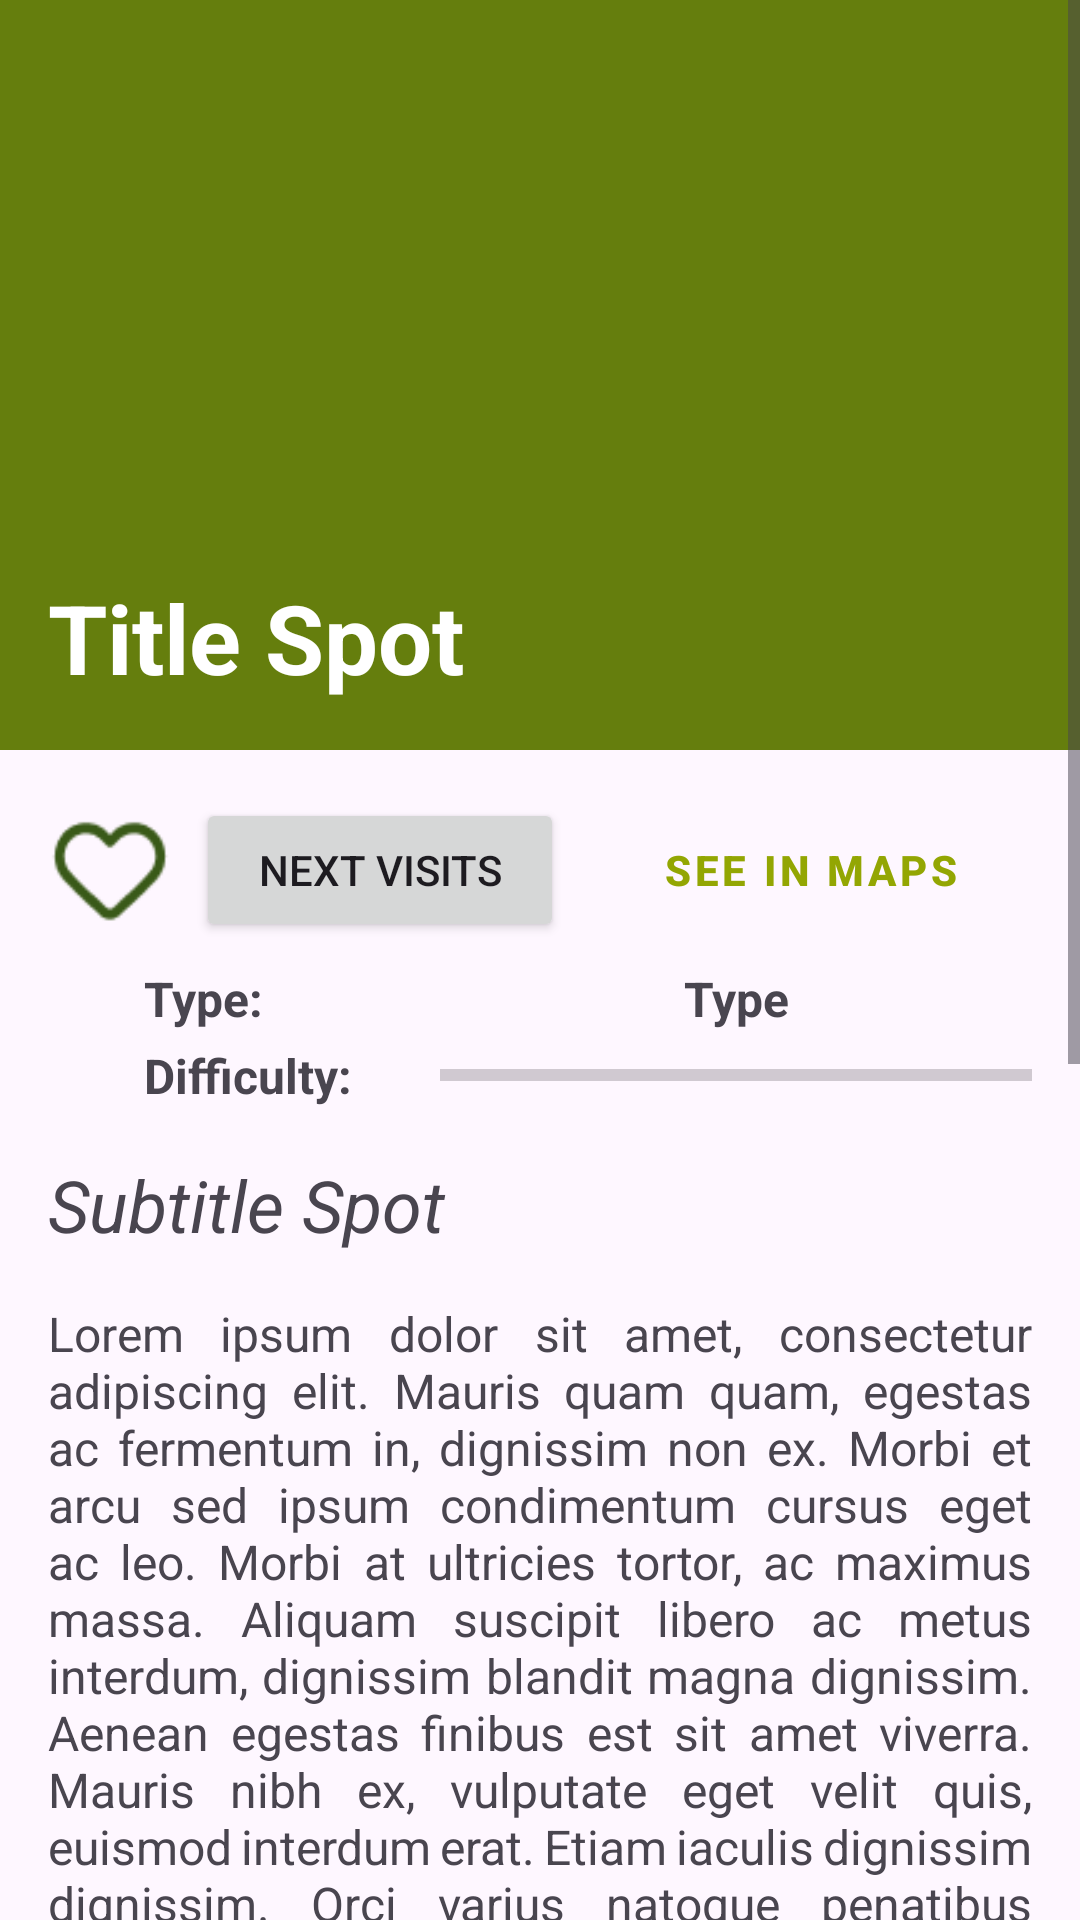

Reconstruct the res/layout file that produces this screen, plus the resources it refers to.
<!-- AndroidManifest.xml: application theme Base.Theme.ProyectoTFG -->
<!-- res/layout/spotdetailsview.xml -->
<?xml version="1.0" encoding="utf-8"?>
<androidx.constraintlayout.widget.ConstraintLayout xmlns:android="http://schemas.android.com/apk/res/android"
    xmlns:tools="http://schemas.android.com/tools"
    android:layout_width="match_parent"
    android:layout_height="match_parent"
    xmlns:app="http://schemas.android.com/apk/res-auto">

    <ScrollView
        android:layout_width="match_parent"
        android:layout_height="wrap_content"
        app:layout_constraintBottom_toBottomOf="parent"
        app:layout_constraintEnd_toEndOf="parent"
        app:layout_constraintStart_toStartOf="parent"
        app:layout_constraintTop_toBottomOf="parent"
        app:layout_constraintTop_toTopOf="parent">

        <androidx.constraintlayout.widget.ConstraintLayout
            android:id="@+id/layout"
            android:layout_width="match_parent"
            android:layout_height="match_parent">

            <ImageView
                android:id="@+id/imgSpot"
                android:layout_width="match_parent"
                android:layout_height="250dp"
                android:src="@color/barf_green"
                app:layout_constraintEnd_toEndOf="@id/layout"
                app:layout_constraintStart_toStartOf="@id/layout"
                app:layout_constraintTop_toTopOf="@id/layout" />

            <View
                android:layout_width="match_parent"
                android:layout_height="0dp"
                android:background="#80395918"
                app:layout_constraintBottom_toBottomOf="@id/imgSpot"
                app:layout_constraintEnd_toEndOf="@id/imgSpot"
                app:layout_constraintStart_toStartOf="@id/imgSpot"
                app:layout_constraintTop_toTopOf="@id/imgSpot"/>

            <TextView
                android:id="@+id/titleSpot"
                android:layout_width="wrap_content"
                android:layout_height="wrap_content"
                android:layout_marginLeft="16dp"
                android:layout_marginBottom="16dp"
                android:text="Title Spot"
                android:textColor="@color/white"
                android:textSize="32dp"
                android:textStyle="bold"
                app:layout_constraintBottom_toBottomOf="@id/imgSpot"
                app:layout_constraintStart_toStartOf="@+id/imgSpot" />

            <LinearLayout
                android:id="@+id/buttonPanel"
                android:layout_width="match_parent"
                android:layout_height="wrap_content"
                android:layout_marginLeft="16dp"
                android:layout_marginRight="16dp"
                android:layout_marginTop="16dp"
                app:layout_constraintEnd_toEndOf="parent"
                app:layout_constraintStart_toStartOf="parent"
                app:layout_constraintTop_toBottomOf="@id/imgSpot">

                <ImageView
                    android:id="@+id/addFavSpots"
                    android:layout_width="24dp"
                    android:layout_height="40dp"
                    android:layout_marginRight="8dp"
                    android:layout_gravity="center"
                    android:layout_weight="1"
                    android:src="@drawable/fav_icon"
                    app:tint="@color/navy_green" />

                <Button
                    android:id="@+id/addNextSpots"
                    android:layout_width="wrap_content"
                    android:layout_height="wrap_content"
                    android:layout_weight="1"
                    android:text="NEXT VISITS" />

                <Button
                    android:id="@+id/seeMaps"
                    android:layout_width="wrap_content"
                    android:layout_height="wrap_content"
                    android:layout_marginLeft="8dp"
                    android:layout_weight="1"
                    android:text="SEE IN MAPS"
                    style="@style/buttonOutline" />



            </LinearLayout>

            <LinearLayout
                android:id="@+id/infoSpot"
                android:layout_width="match_parent"
                android:layout_height="match_parent"
                android:layout_marginTop="8dp"
                android:layout_marginRight="16dp"
                android:layout_marginLeft="16dp"
                android:gravity="center_horizontal"
                android:orientation="vertical"
                app:layout_constraintBottom_toTopOf="@+id/subtitleSpot"
                app:layout_constraintStart_toStartOf="parent"
                app:layout_constraintTop_toBottomOf="@id/buttonPanel">

                <LinearLayout
                    android:layout_width="match_parent"
                    android:layout_height="match_parent"
                    android:gravity="center_vertical"
                    android:orientation="horizontal">

                    <TextView
                        android:layout_width="0dp"
                        android:layout_height="wrap_content"
                        android:layout_weight="1"
                        android:text="Type:"
                        android:layout_marginLeft="32dp"
                        android:textSize="16dp"
                        android:textStyle="bold" />

                    <TextView
                        android:id="@+id/typeSpot"
                        android:layout_width="0dp"
                        android:layout_height="wrap_content"
                        android:text="Type"
                        android:textAlignment="center"
                        android:layout_weight="2"
                        android:textSize="16dp"
                        android:textStyle="bold" />

                </LinearLayout>

                <LinearLayout
                    android:layout_width="match_parent"
                    android:layout_height="match_parent"
                    android:layout_marginTop="4dp"
                    android:gravity="center_vertical"
                    android:orientation="horizontal">

                    <TextView
                        android:id="@+id/difficultySpot"
                        android:layout_width="0dp"
                        android:layout_height="wrap_content"
                        android:layout_weight="1"
                        android:text="Difficulty:"
                        android:layout_marginLeft="32dp"
                        android:textSize="16dp"
                        android:textStyle="bold" />

                    <ProgressBar
                        android:id="@+id/progressBar"
                        style="?android:attr/progressBarStyleHorizontal"
                        android:layout_width="0dp"
                        android:layout_height="wrap_content"
                        android:layout_weight="2"
                        android:max="5"
                        android:min="0" />

                </LinearLayout>

            </LinearLayout>

            <TextView
                android:id="@+id/subtitleSpot"
                android:layout_width="match_parent"
                android:layout_height="wrap_content"
                app:layout_constraintEnd_toEndOf="parent"
                app:layout_constraintStart_toStartOf="parent"
                app:layout_constraintTop_toBottomOf="@+id/infoSpot"
                android:layout_margin="16dp"
                android:text="Subtitle Spot"
                android:textSize="24dp"
                android:textStyle="italic" />

            <TextView
                android:id="@+id/detailSpot"
                android:layout_width="match_parent"
                android:layout_height="wrap_content"
                android:layout_margin="16dp"
                android:justificationMode="inter_word"
                android:text="Lorem ipsum dolor sit amet, consectetur adipiscing elit. Mauris quam quam, egestas ac fermentum in, dignissim non ex. Morbi et arcu sed ipsum condimentum cursus eget ac leo. Morbi at ultricies tortor, ac maximus massa. Aliquam suscipit libero ac metus interdum, dignissim blandit magna dignissim. Aenean egestas finibus est sit amet viverra. Mauris nibh ex, vulputate eget velit quis, euismod interdum erat. Etiam iaculis dignissim dignissim. Orci varius natoque penatibus et magnis dis parturient montes, nascetur ridiculus mus. Suspendisse tempor dui elit, vel ullamcorper nunc vulputate sed. Vestibulum et felis et lorem egestas interdum non id nunc.\n

Aliquam vehicula dictum elit, mattis blandit elit porttitor vel. Suspendisse mollis dolor eget libero tincidunt, vitae posuere leo efficitur. Orci varius natoque penatibus et magnis dis parturient montes, nascetur ridiculus mus. Sed in gravida magna, eu porta lectus. Aliquam eget velit mauris. Proin a purus a risus condimentum consectetur non sit amet tellus. Vestibulum efficitur dui et ex fermentum, quis pharetra odio varius.\n

Sed ullamcorper tempus velit, vel aliquet erat commodo at. Suspendisse potenti. Aenean ante justo, viverra quis fringilla eget, iaculis vel dui. Maecenas efficitur felis interdum turpis vulputate maximus. Fusce efficitur nisi ac lorem luctus, at ullamcorper orci accumsan. Sed sed porttitor turpis, faucibus iaculis lacus. Vivamus lacinia metus sed eros cursus, in congue ex ultrices. Sed hendrerit lobortis erat, quis ornare mi. Vestibulum ante ipsum primis in faucibus orci luctus et ultrices posuere cubilia curae"
                android:textSize="16dp"
                app:layout_constraintBaseline_toBottomOf="parent"
                app:layout_constraintBottom_toBottomOf="parent"
                app:layout_constraintEnd_toEndOf="parent"
                app:layout_constraintHorizontal_bias="0.0"
                app:layout_constraintStart_toStartOf="parent"
                app:layout_constraintTop_toBottomOf="@+id/subtitleSpot" />

        </androidx.constraintlayout.widget.ConstraintLayout>

    </ScrollView>

</androidx.constraintlayout.widget.ConstraintLayout>
<!-- resources referenced by this layout -->
<resources>
  <color name="barf_green">#93A603</color>
  <color name="navy_green">#395918</color>
  <color name="white">#FFFFFFFF</color>
  <!-- drawable fav_icon: png bitmap (drawable, 750 bytes) -->
  <style name="buttonOutline" parent="Widget.MaterialComponents.Button.OutlinedButton">
          <item name="android:layout_width">0dp</item>
          <item name="android:layout_height">wrap_content</item>
          <item name="android:textColor">@color/barf_green</item>
          <item name="cornerRadius">32dp</item>
          <item name="strokeColor">@color/barf_green</item>
          <item name="android:textStyle">bold</item>
      </style>
  <style name="Base.Theme.ProyectoTFG" parent="Theme.Material3.Light.NoActionBar">
          
          <item name="colorPrimary">@color/navy_green</item>
          <item name="colorPrimaryVariant">@color/pineapple_perfume</item>
          <item name="colorOnPrimary">@color/white</item>
          
          <item name="colorSecondary">@color/quinoline_yellow</item>
          <item name="colorSecondaryVariant">@color/barf_green</item>
          <item name="colorOnSecondary">@color/black</item>
          
          <item name="android:statusBarColor">?attr/colorPrimary</item>
          
      </style>
  <color name="pineapple_perfume">#EFF288</color>
  <color name="quinoline_yellow">#F2E529</color>
  <color name="black">#FF000000</color>
</resources>
